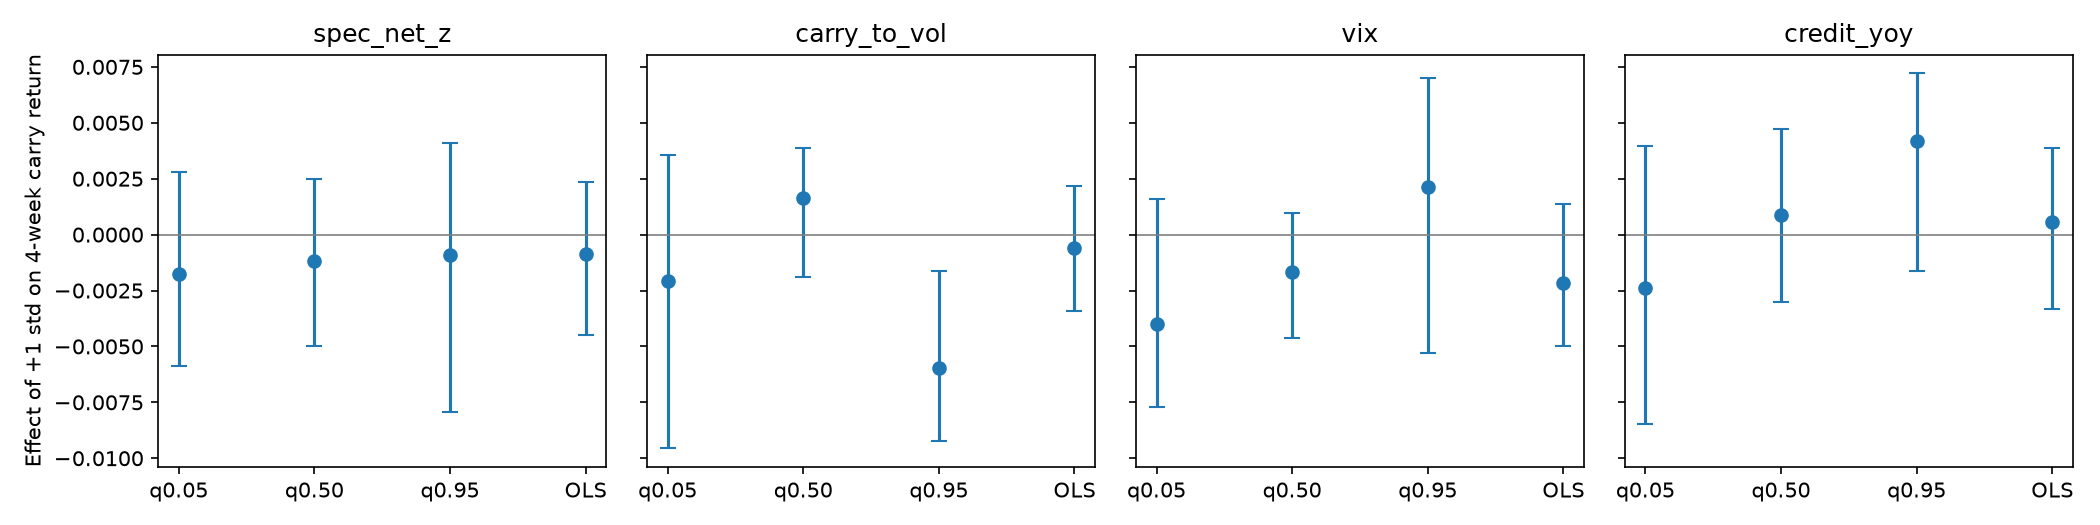

Values plotted in this chart, from the file beside it:
variable, model, coef, ci_low, ci_high
Intercept, q0.05, -0.0421, -0.04617, -0.03566
spec_net_z, q0.05, -0.001778, -0.005875, 0.002797
carry_to_vol, q0.05, -0.002094, -0.009557, 0.003543
vix, q0.05, -0.004015, -0.007729, 0.001571
credit_yoy, q0.05, -0.002403, -0.008447, 0.003949
Intercept, q0.50, 0.002401, -7.016940548975447e-05, 0.00551
spec_net_z, q0.50, -0.00118, -0.004959, 0.002503
carry_to_vol, q0.50, 0.001617, -0.001879, 0.003866
vix, q0.50, -0.001692, -0.004638, 0.0009454
credit_yoy, q0.50, 0.0008693, -0.002995, 0.004728
Intercept, q0.95, 0.04562, 0.03854, 0.05156
spec_net_z, q0.95, -0.0008948, -0.007916, 0.004075
carry_to_vol, q0.95, -0.005945, -0.00925, -0.001638
vix, q0.95, 0.002113, -0.005302, 0.007005
credit_yoy, q0.95, 0.004202, -0.00162, 0.007215
Intercept, OLS, 0.002222, -0.0007063, 0.005286
spec_net_z, OLS, -0.0008596, -0.004505, 0.002363
carry_to_vol, OLS, -0.0006098, -0.003423, 0.002194
vix, OLS, -0.002146, -0.004969, 0.001349
credit_yoy, OLS, 0.00057, -0.003315, 0.003894
